Photos from the image-classification dataset "Data" in the GitHub repository SimGod46/ArduinoNoVidentesUDD. Its 2 classes are: DHT 11 sensor, PIR sensor.

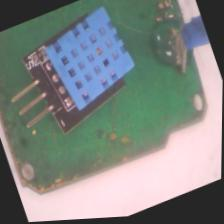
Label: DHT 11 sensor

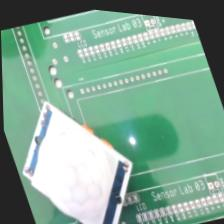
Label: PIR sensor

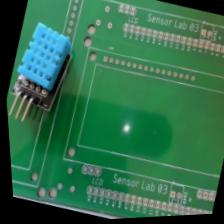
Label: DHT 11 sensor

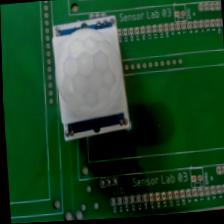
Label: PIR sensor

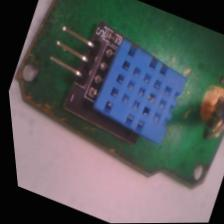
Label: DHT 11 sensor

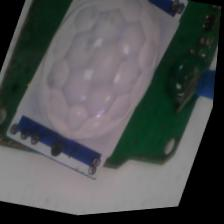
Label: PIR sensor
